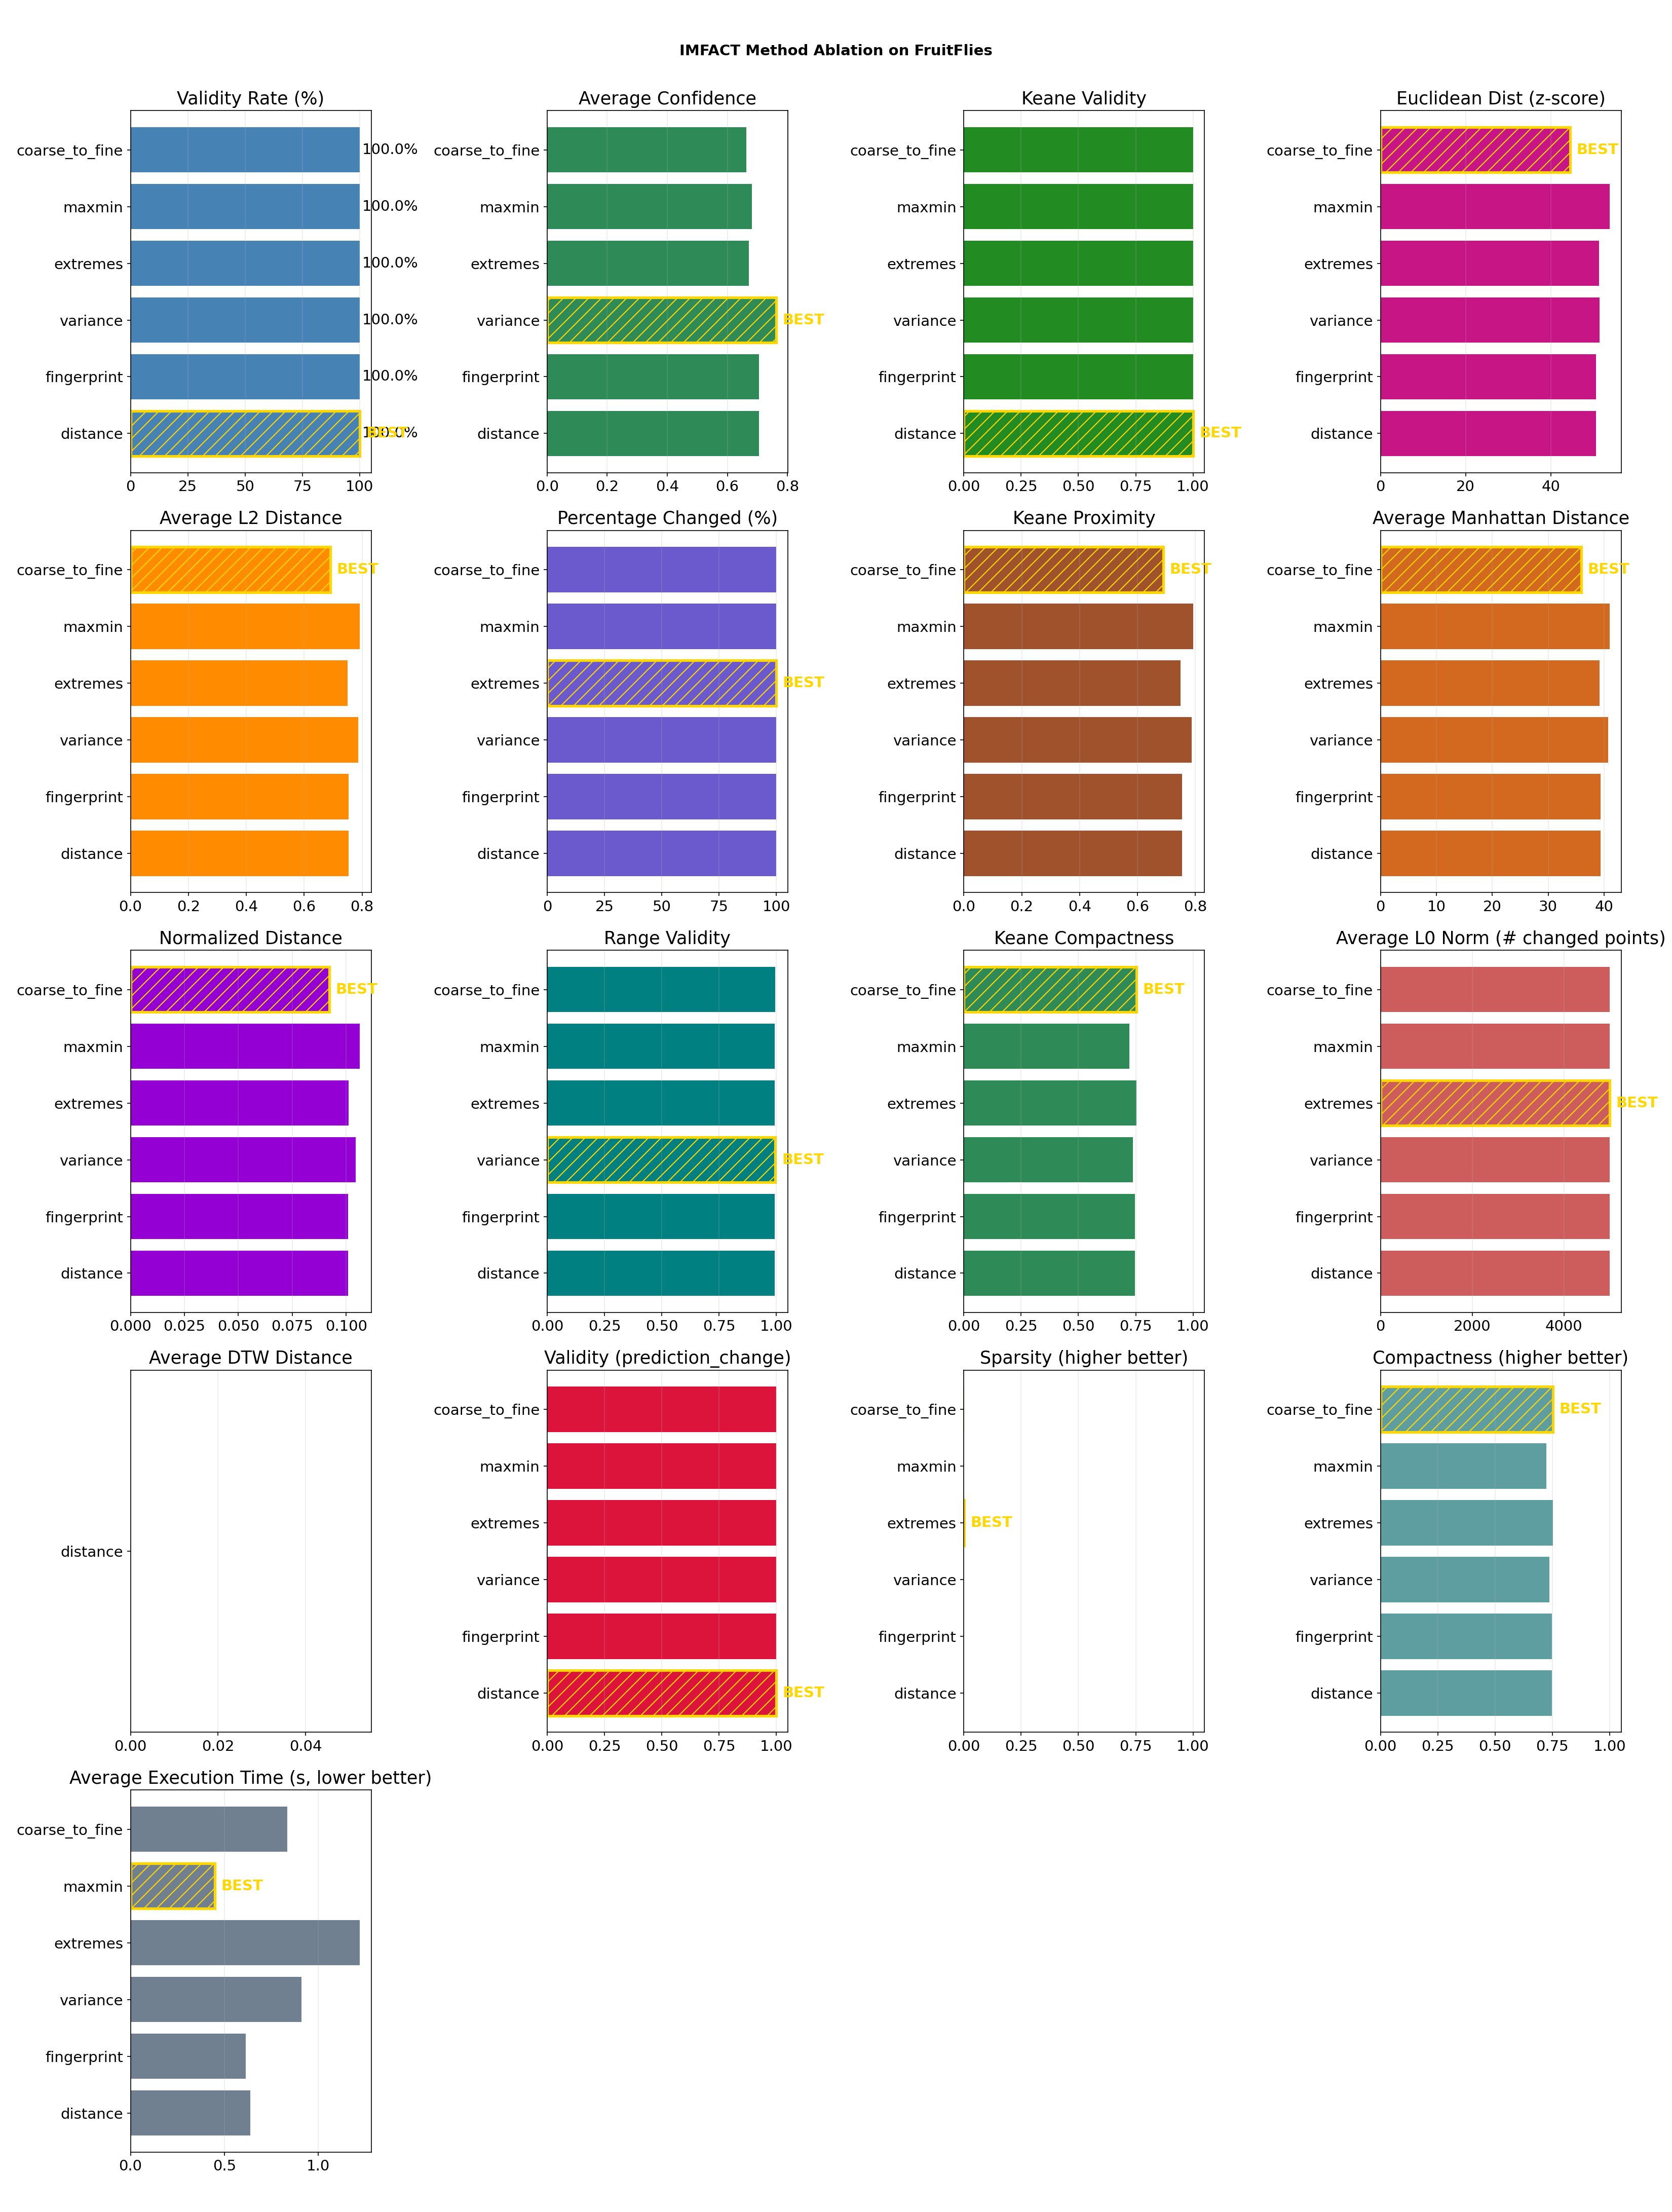

Values plotted in this chart, from the file beside it:
method, validity_rate, avg_confidence, avg_l2_distance, avg_euclidean_dist_zscore, avg_manhattan_distance, avg_pct_changed, avg_normalized_distance, avg_l0_norm, avg_compactness, avg_temporal_consistency, avg_range_validity, avg_autocorr_preservation, avg_dtw_distance, avg_validity, avg_sparsity, avg_keane_validity, avg_keane_proximity, avg_keane_compactness, avg_time
distance, 100.0, 0.705, 0.7531, 50.62, 39.4, 99.95, 0.1008, 4998, 0.747, 1.0, 0.9934, 0.9906, nan, 1.0, 0.00045, 1.0, 0.7531, 0.747, 0.6364
fingerprint, 100.0, 0.705, 0.7531, 50.62, 39.4, 99.95, 0.1008, 4998, 0.747, 1.0, 0.9934, 0.9906, nan, 1.0, 0.00045, 1.0, 0.7531, 0.747, 0.6136
variance, 100.0, 0.7631, 0.7868, 51.39, 40.76, 99.96, 0.1044, 4998, 0.7375, 1.0, 0.9959, 0.9948, nan, 1.0, 0.000425, 1.0, 0.7868, 0.7375, 0.9092
extremes, 100.0, 0.6719, 0.7492, 51.27, 39.16, 99.95, 0.1011, 4997, 0.7522, 1.0, 0.9934, 0.9875, nan, 1.0, 0.000525, 1.0, 0.7492, 0.7522, 1.22
maxmin, 100.0, 0.682, 0.7918, 53.81, 41, 99.97, 0.1062, 4999, 0.7232, 1.0, 0.9936, 0.9904, nan, 1.0, 0.00025, 1.0, 0.7918, 0.7232, 0.4484
coarse_to_fine, 100.0, 0.663, 0.6898, 44.56, 35.9, 99.95, 0.09221, 4997, 0.7525, 1.0, 0.9951, 0.9933, nan, 1.0, 0.000525, 1.0, 0.6898, 0.7525, 0.8334
